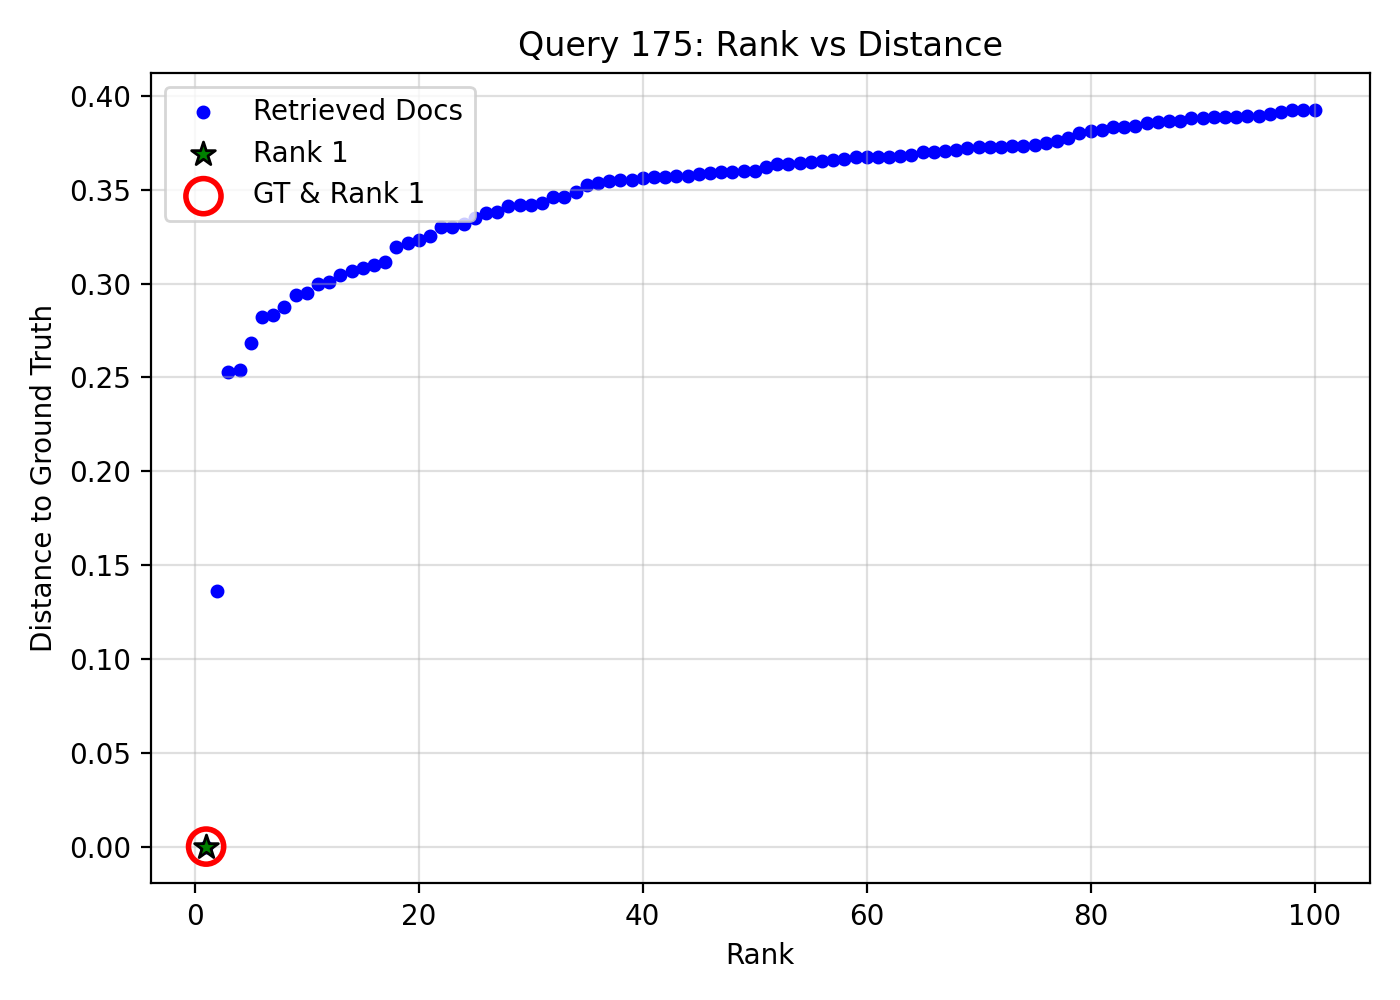

Values plotted in this chart, from the file beside it:
query_idx, query_gt_id, doc_id, rank, distance, is_gt, is_rank_1
175, 12846929, 75e196de-ac71-4f1a-9732-2ae5dd9066cc, 1, 0.0, 1, 1
175, 12846929, f07e0e52-1442-48cd-9472-12c7a0872007, 2, 0.1363, 0, 0
175, 12846929, d28fd5a5-1888-4125-a53f-eeee1d1bd138, 3, 0.2526, 0, 0
175, 12846929, 89509a0e-bab1-437c-970c-da134d49bf55, 4, 0.2541, 0, 0
175, 12846929, b91b993b-48f6-4953-b533-f33dc360a53b, 5, 0.2683, 0, 0
175, 12846929, 004a670c-8889-40f4-8ee5-3ae99a66b50f, 6, 0.282, 0, 0
175, 12846929, f6728ff4-6505-40e1-b0fa-51a0dfda0be7, 7, 0.2835, 0, 0
175, 12846929, ffd04e12-c211-4b91-819f-b56a37df3f33, 8, 0.2875, 0, 0
175, 12846929, a2f323b8-7231-4d29-aa5f-69a68226feb3, 9, 0.294, 0, 0
175, 12846929, 305963a9-ee49-465b-94b5-5ce70da9b993, 10, 0.2952, 0, 0
175, 12846929, afc4d5a3-2fe7-4ab5-91d0-2c4a86988bdf, 11, 0.2996, 0, 0
175, 12846929, e9c4e300-34c5-4860-84ff-9b1057abc99c, 12, 0.3008, 0, 0
175, 12846929, 4631b9dd-95a9-4bf3-a020-1e47c3085487, 13, 0.3045, 0, 0
175, 12846929, 4c25550e-9e70-4c4e-a8e2-348659e160a5, 14, 0.3069, 0, 0
175, 12846929, 166f0fd2-f721-430e-944f-12f20b8834ca, 15, 0.3084, 0, 0
175, 12846929, 0c71f95e-b407-4a3e-bdd5-287173644184, 16, 0.31, 0, 0
175, 12846929, f8014c94-564c-47b5-a465-96f9eed8384a, 17, 0.3116, 0, 0
175, 12846929, 6428e286-c79a-4658-a57d-44c0cff521b4, 18, 0.3197, 0, 0
175, 12846929, 1809d9d1-f467-44fc-b372-be7453f8397a, 19, 0.3217, 0, 0
175, 12846929, fe2bb960-349f-4220-8b59-b826a6f74ba3, 20, 0.3231, 0, 0
175, 12846929, 17eef8b4-5e7a-466f-bf36-e8326cd6bd2a, 21, 0.3256, 0, 0
175, 12846929, 6d6a7cb7-fb0b-4810-a5e0-9bf84d325f2f, 22, 0.3303, 0, 0
175, 12846929, 069474a3-d129-4829-b6fa-53cd7eb0f566, 23, 0.3303, 0, 0
175, 12846929, db5f01ec-0b3b-4bd3-80e4-07a959f16553, 24, 0.3319, 0, 0
175, 12846929, 6b97a2e7-1d88-440b-82f6-42d05983f04a, 25, 0.3347, 0, 0
175, 12846929, 0ce17fd1-943b-4315-bb40-72b2d6fb4cc9, 26, 0.3376, 0, 0
175, 12846929, ec46d190-55af-409b-89ca-adfe4880e695, 27, 0.338, 0, 0
175, 12846929, 2231f842-e93f-40aa-8d43-1b5da084bcb7, 28, 0.3413, 0, 0
175, 12846929, b55cec2e-64a7-4bea-9bd1-589aef1816b1, 29, 0.3418, 0, 0
175, 12846929, 428e03f9-0aef-41ad-97ef-9f0d5b991891, 30, 0.3421, 0, 0
175, 12846929, 06258336-b421-4d0b-83e0-08f80f502706, 31, 0.3431, 0, 0
175, 12846929, 3b644546-6882-4c2a-ba9a-c3c5d27635d1, 32, 0.3459, 0, 0
175, 12846929, cd603fcd-29fa-4265-a88b-4e8e4e63cd71, 33, 0.346, 0, 0
175, 12846929, 5f978f3d-094a-4835-a22a-702979001835, 34, 0.3488, 0, 0
175, 12846929, 2bd06455-ec47-4ce4-90b5-52cb209d7bf2, 35, 0.3523, 0, 0
175, 12846929, a1875f6b-2ddb-41a2-b8b8-a44f489754a0, 36, 0.3538, 0, 0
175, 12846929, 7f459147-3f08-4662-809f-fc2858f15b18, 37, 0.3548, 0, 0
175, 12846929, 949138e1-7473-48f8-acdb-acc9185b9830, 38, 0.3551, 0, 0
175, 12846929, ad6da5e4-8d81-4b1a-9164-3209e6e4f8a6, 39, 0.3554, 0, 0
175, 12846929, bb16b722-c4f4-4778-acc7-e4ab92a9a2d2, 40, 0.3564, 0, 0
175, 12846929, f8ca3b28-17d1-46b3-befb-6453e4174103, 41, 0.3566, 0, 0
175, 12846929, 11400fc1-aee9-4d0a-a350-4509b7d41b16, 42, 0.357, 0, 0
175, 12846929, b13ac21f-aba4-4bfb-bd15-351b75c35712, 43, 0.3571, 0, 0
175, 12846929, b6d67f74-2f42-4d66-bccd-70d655f8cd18, 44, 0.3572, 0, 0
175, 12846929, cbfdbc84-791b-49ed-a9f7-f23940f3212e, 45, 0.3585, 0, 0
175, 12846929, 9cd8b398-9d39-42d5-9136-67e25f8d1fa8, 46, 0.3587, 0, 0
175, 12846929, 6c70ddce-4db3-4950-8d8f-fcaa9fa20451, 47, 0.3593, 0, 0
175, 12846929, 234826ae-1e62-4997-a533-e0e001d8710c, 48, 0.3597, 0, 0
175, 12846929, 9ef630e5-bedf-44ce-b615-08bce88e5d27, 49, 0.3599, 0, 0
175, 12846929, 9ac6e46b-8619-4419-968f-1d9080cc4619, 50, 0.3599, 0, 0
175, 12846929, dfd41961-08a0-4279-9e4d-d4003b6ea67e, 51, 0.3623, 0, 0
175, 12846929, 552ac44b-b059-4243-8e89-5c1117edddeb, 52, 0.3638, 0, 0
175, 12846929, b220730f-602f-427e-8329-dbf7249607b1, 53, 0.3639, 0, 0
175, 12846929, f77d2b0c-c32f-4070-9654-0c20da59fab7, 54, 0.3645, 0, 0
175, 12846929, 86548d39-a105-4fab-8085-8f348ea7577a, 55, 0.3647, 0, 0
175, 12846929, 56977b36-217d-4e22-a736-717a7a22af42, 56, 0.3651, 0, 0
175, 12846929, ce829de8-d26c-46d3-b0ab-8b83c99db2fb, 57, 0.3658, 0, 0
175, 12846929, 2e2d2bee-652e-43c4-aa5f-b9cb97527cf9, 58, 0.3665, 0, 0
175, 12846929, 58d04398-49e8-4449-95b6-b9b5349806a2, 59, 0.3672, 0, 0
175, 12846929, e94f91f5-3189-4ce9-8c2d-f5d8c626d27d, 60, 0.3673, 0, 0
... 40 more rows
